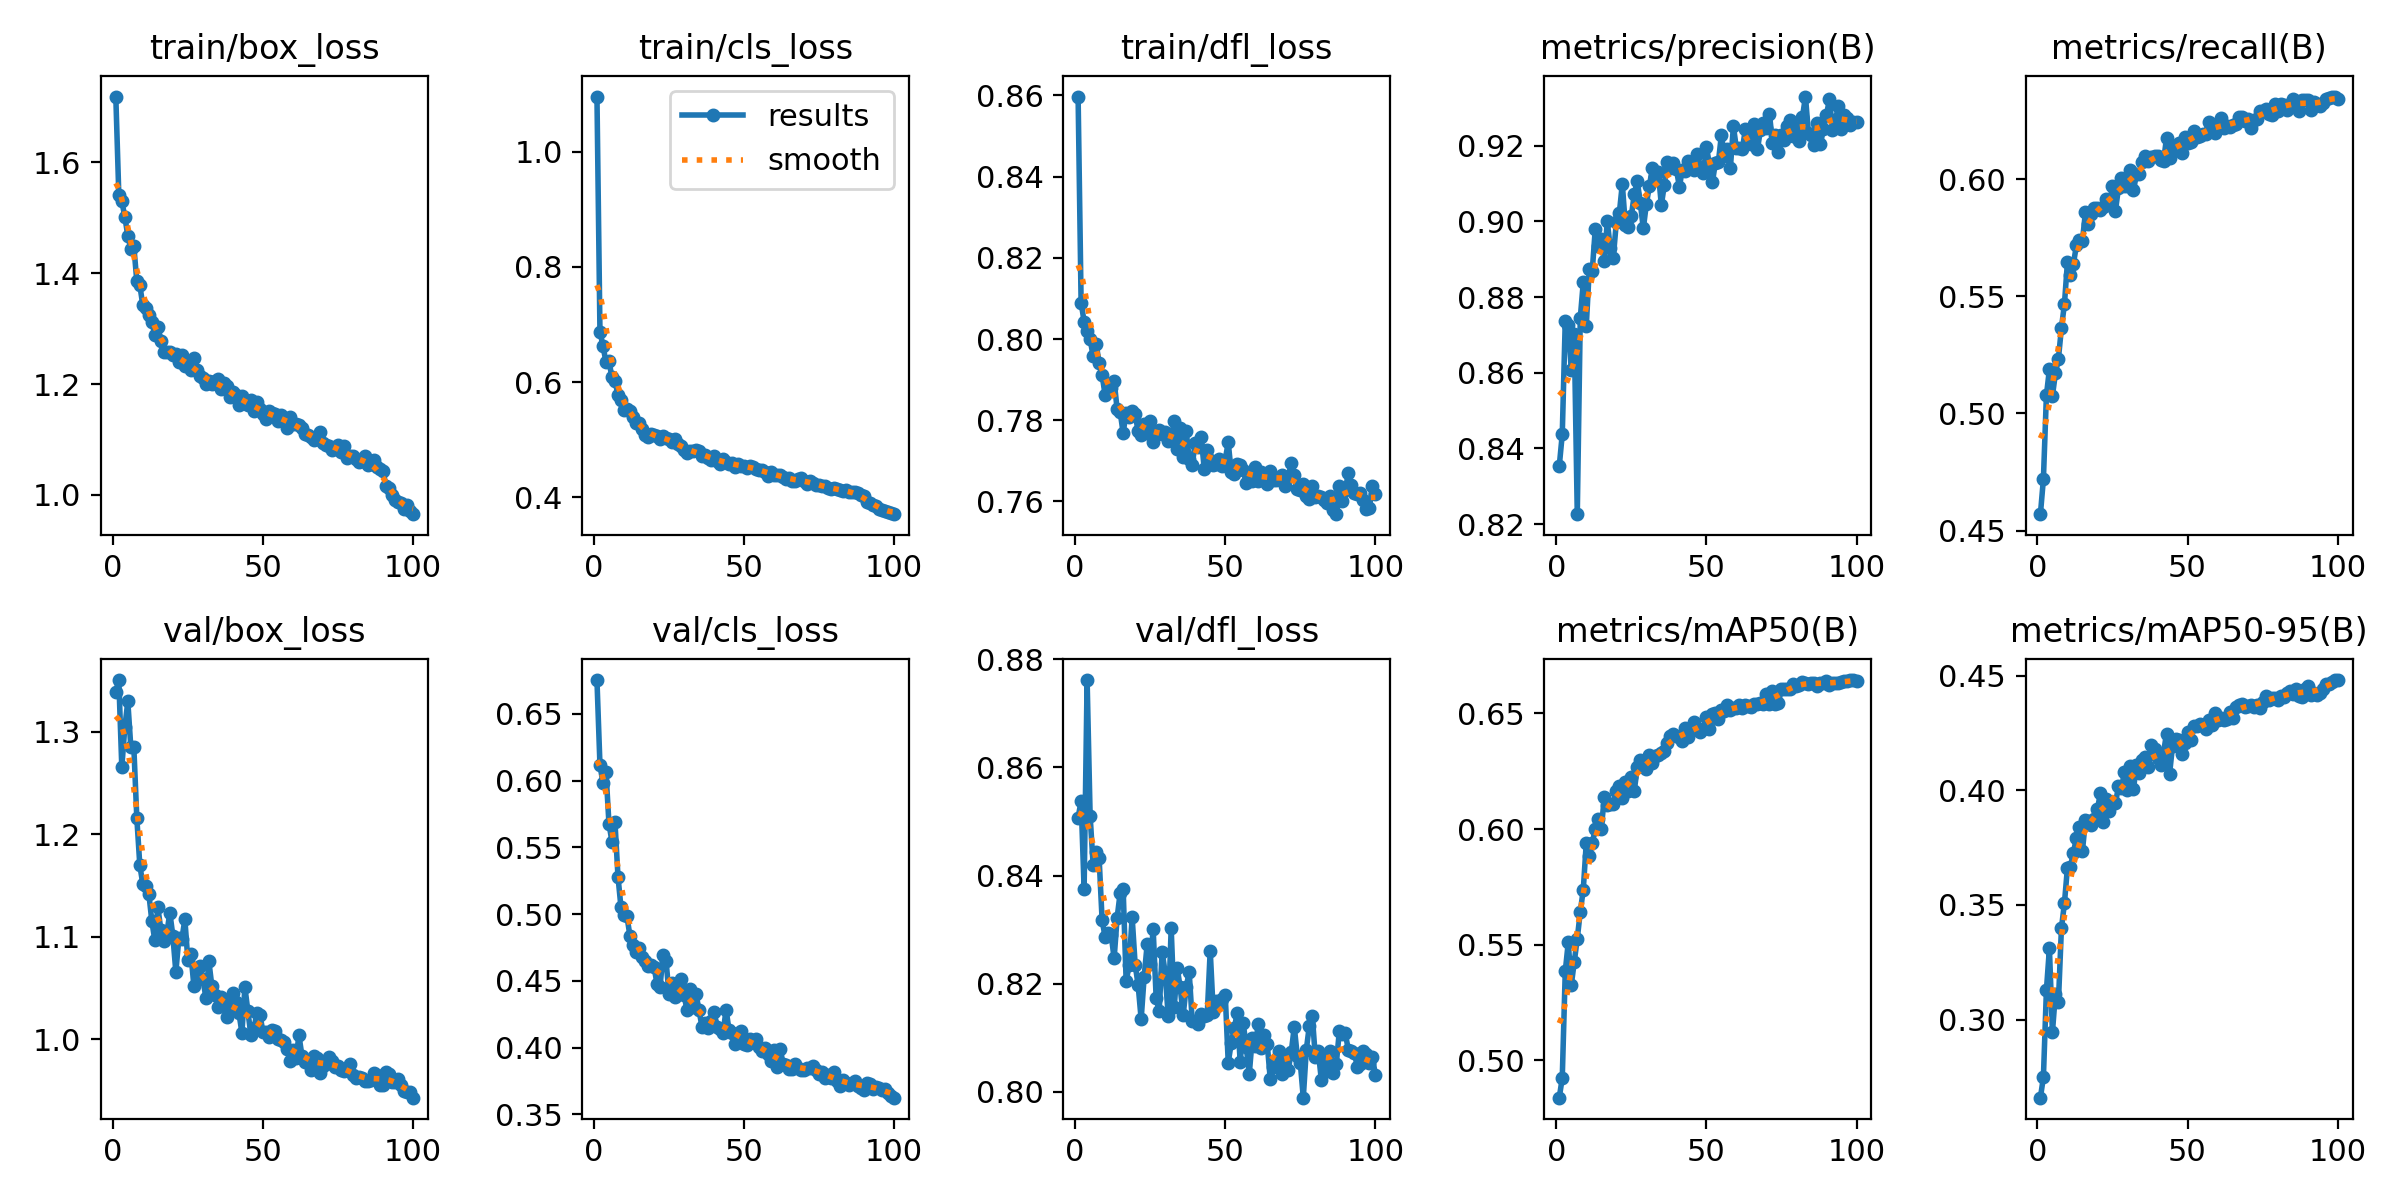

Values plotted in this chart, from the file beside it:
epoch, time, train/box_loss, train/cls_loss, train/dfl_loss, metrics/precision(B), metrics/recall(B), metrics/mAP50(B), metrics/mAP50-95(B), val/box_loss, val/cls_loss, val/dfl_loss, lr/pg0, lr/pg1, lr/pg2
1, 44.08, 1.719, 1.096, 0.8597, 0.8353, 0.457, 0.4837, 0.2659, 1.339, 0.6754, 0.8507, 0.0006611, 0.0006611, 0.0006611
2, 83.55, 1.542, 0.6877, 0.809, 0.8437, 0.472, 0.4923, 0.2749, 1.351, 0.6117, 0.8538, 0.001315, 0.001315, 0.001315
3, 126.1, 1.53, 0.6631, 0.8043, 0.8737, 0.5077, 0.5383, 0.3129, 1.265, 0.5982, 0.8376, 0.001955, 0.001955, 0.001955
4, 166, 1.502, 0.6349, 0.802, 0.8726, 0.5189, 0.5509, 0.3311, 1.304, 0.6068, 0.8761, 0.001941, 0.001941, 0.001941
5, 204.6, 1.467, 0.6365, 0.8, 0.8608, 0.5075, 0.5324, 0.2944, 1.33, 0.5677, 0.8511, 0.001921, 0.001921, 0.001921
6, 242.6, 1.445, 0.6082, 0.7958, 0.8702, 0.5171, 0.5424, 0.3113, 1.285, 0.5543, 0.842, 0.001901, 0.001901, 0.001901
7, 280.6, 1.449, 0.6022, 0.7988, 0.8226, 0.5234, 0.5526, 0.3077, 1.285, 0.5689, 0.8443, 0.001881, 0.001881, 0.001881
8, 318.3, 1.385, 0.5777, 0.7941, 0.8745, 0.5365, 0.5641, 0.3398, 1.216, 0.5282, 0.8432, 0.001861, 0.001861, 0.001861
9, 356.2, 1.378, 0.5696, 0.7911, 0.8839, 0.5467, 0.5738, 0.3508, 1.17, 0.5051, 0.8317, 0.001842, 0.001842, 0.001842
10, 394.5, 1.342, 0.5515, 0.7862, 0.8724, 0.5646, 0.5941, 0.3662, 1.151, 0.499, 0.8287, 0.001822, 0.001822, 0.001822
11, 432.6, 1.337, 0.5539, 0.7886, 0.8874, 0.5591, 0.5883, 0.3668, 1.15, 0.4983, 0.8295, 0.001802, 0.001802, 0.001802
12, 470.4, 1.325, 0.55, 0.7878, 0.887, 0.564, 0.5938, 0.3729, 1.142, 0.4834, 0.829, 0.001782, 0.001782, 0.001782
13, 508.6, 1.313, 0.5396, 0.7897, 0.8981, 0.5718, 0.6002, 0.3793, 1.115, 0.4765, 0.8247, 0.001762, 0.001762, 0.001762
14, 546.5, 1.288, 0.5298, 0.7827, 0.8934, 0.5742, 0.6043, 0.3841, 1.096, 0.4718, 0.8322, 0.001743, 0.001743, 0.001743
15, 584.5, 1.303, 0.5287, 0.7821, 0.8953, 0.5738, 0.6001, 0.3736, 1.129, 0.4745, 0.8367, 0.001723, 0.001723, 0.001723
16, 621.9, 1.277, 0.5186, 0.7769, 0.8895, 0.5859, 0.6137, 0.3869, 1.107, 0.4677, 0.8375, 0.001703, 0.001703, 0.001703
17, 660.3, 1.258, 0.5084, 0.7819, 0.9, 0.5811, 0.6102, 0.3868, 1.096, 0.4648, 0.8205, 0.001683, 0.001683, 0.001683
18, 697.6, 1.257, 0.5049, 0.7808, 0.8929, 0.5852, 0.6109, 0.3849, 1.104, 0.4608, 0.8234, 0.001663, 0.001663, 0.001663
19, 735.3, 1.257, 0.5091, 0.7823, 0.8904, 0.5877, 0.6107, 0.3875, 1.123, 0.4617, 0.8323, 0.001644, 0.001644, 0.001644
20, 774.4, 1.253, 0.5076, 0.7814, 0.8997, 0.588, 0.6166, 0.3919, 1.101, 0.4606, 0.8235, 0.001624, 0.001624, 0.001624
21, 812.9, 1.255, 0.5059, 0.7773, 0.9021, 0.5871, 0.6185, 0.3989, 1.066, 0.4478, 0.8197, 0.001604, 0.001604, 0.001604
22, 851.4, 1.241, 0.501, 0.7764, 0.9099, 0.5882, 0.6133, 0.3863, 1.099, 0.4453, 0.8134, 0.001584, 0.001584, 0.001584
23, 889, 1.252, 0.5071, 0.7791, 0.8992, 0.5915, 0.6203, 0.3964, 1.098, 0.4696, 0.8213, 0.001564, 0.001564, 0.001564
24, 926.6, 1.232, 0.5024, 0.7768, 0.8985, 0.589, 0.6165, 0.3911, 1.117, 0.4652, 0.8273, 0.001545, 0.001545, 0.001545
25, 964.2, 1.24, 0.5006, 0.7798, 0.9014, 0.5974, 0.6225, 0.3949, 1.077, 0.4403, 0.8237, 0.001525, 0.001525, 0.001525
26, 1003, 1.226, 0.4951, 0.7745, 0.9073, 0.5866, 0.6167, 0.3943, 1.083, 0.4487, 0.8301, 0.001505, 0.001505, 0.001505
27, 1041, 1.248, 0.5013, 0.7772, 0.9106, 0.5964, 0.6269, 0.4018, 1.052, 0.4377, 0.8174, 0.001485, 0.001485, 0.001485
28, 1080, 1.225, 0.4928, 0.7775, 0.9048, 0.6007, 0.6299, 0.4011, 1.067, 0.4468, 0.8149, 0.001465, 0.001465, 0.001465
29, 1118, 1.215, 0.4883, 0.7767, 0.8982, 0.5974, 0.6276, 0.408, 1.071, 0.4516, 0.8259, 0.001446, 0.001446, 0.001446
30, 1157, 1.211, 0.4822, 0.7772, 0.9045, 0.5971, 0.6261, 0.4002, 1.059, 0.4398, 0.822, 0.001426, 0.001426, 0.001426
31, 1194, 1.201, 0.4774, 0.775, 0.9093, 0.604, 0.632, 0.4106, 1.04, 0.4278, 0.814, 0.001406, 0.001406, 0.001406
32, 1234, 1.205, 0.48, 0.7754, 0.914, 0.5954, 0.6284, 0.4007, 1.076, 0.4438, 0.8303, 0.001386, 0.001386, 0.001386
33, 1271, 1.2, 0.4796, 0.7797, 0.9118, 0.6022, 0.6315, 0.411, 1.052, 0.4306, 0.8156, 0.001366, 0.001366, 0.001366
34, 1310, 1.206, 0.4817, 0.7728, 0.913, 0.6021, 0.632, 0.4075, 1.043, 0.4399, 0.8229, 0.001347, 0.001347, 0.001347
35, 1348, 1.209, 0.4803, 0.7781, 0.9043, 0.6075, 0.6328, 0.4131, 1.031, 0.4281, 0.8193, 0.001327, 0.001327, 0.001327
36, 1387, 1.191, 0.4714, 0.771, 0.9097, 0.6101, 0.6337, 0.4144, 1.041, 0.4152, 0.8142, 0.001307, 0.001307, 0.001307
37, 1426, 1.202, 0.4741, 0.7773, 0.9158, 0.6079, 0.6374, 0.4103, 1.035, 0.4183, 0.8194, 0.001287, 0.001287, 0.001287
38, 1465, 1.196, 0.4682, 0.7704, 0.9141, 0.6095, 0.6404, 0.4196, 1.022, 0.4145, 0.8221, 0.001267, 0.001267, 0.001267
39, 1503, 1.177, 0.4644, 0.7691, 0.9155, 0.6098, 0.6411, 0.418, 1.028, 0.4201, 0.8132, 0.001248, 0.001248, 0.001248
40, 1542, 1.186, 0.4723, 0.7743, 0.9139, 0.6099, 0.6401, 0.414, 1.045, 0.4267, 0.8132, 0.001228, 0.001228, 0.001228
41, 1581, 1.18, 0.4637, 0.7735, 0.9092, 0.6084, 0.6399, 0.4109, 1.037, 0.4158, 0.8125, 0.001208, 0.001208, 0.001208
42, 1620, 1.162, 0.4574, 0.7759, 0.9136, 0.6077, 0.6381, 0.4164, 1.026, 0.4139, 0.8144, 0.001188, 0.001188, 0.001188
43, 1658, 1.179, 0.4659, 0.7681, 0.9133, 0.6177, 0.6435, 0.4248, 1.006, 0.4108, 0.8141, 0.001168, 0.001168, 0.001168
44, 1698, 1.167, 0.4606, 0.7728, 0.9159, 0.6092, 0.6398, 0.407, 1.051, 0.4284, 0.8142, 0.001149, 0.001149, 0.001149
45, 1737, 1.162, 0.4582, 0.7702, 0.9156, 0.614, 0.6428, 0.4194, 1.027, 0.4129, 0.8261, 0.001129, 0.001129, 0.001129
46, 1775, 1.172, 0.4595, 0.769, 0.9135, 0.6136, 0.6463, 0.4223, 1.004, 0.4109, 0.8148, 0.001109, 0.001109, 0.001109
47, 1814, 1.152, 0.4519, 0.7693, 0.9178, 0.6155, 0.6433, 0.4219, 1.011, 0.4025, 0.8168, 0.001089, 0.001089, 0.001089
48, 1852, 1.167, 0.4583, 0.7705, 0.9145, 0.6113, 0.6422, 0.4157, 1.026, 0.4113, 0.8164, 0.001069, 0.001069, 0.001069
49, 1891, 1.154, 0.4536, 0.7687, 0.9127, 0.618, 0.6435, 0.4207, 1.024, 0.4121, 0.8171, 0.00105, 0.00105, 0.00105
50, 1929, 1.145, 0.4543, 0.7703, 0.9197, 0.6155, 0.6485, 0.4256, 1.007, 0.4024, 0.818, 0.00103, 0.00103, 0.00103
51, 1968, 1.137, 0.451, 0.7745, 0.9152, 0.616, 0.6431, 0.4219, 1.007, 0.4017, 0.8054, 0.00101, 0.00101, 0.00101
52, 2008, 1.152, 0.4537, 0.7672, 0.9103, 0.6207, 0.6499, 0.4282, 1.003, 0.4063, 0.809, 0.0009902, 0.0009902, 0.0009902
53, 2047, 1.149, 0.4532, 0.7668, 0.9155, 0.6181, 0.6502, 0.4283, 1.009, 0.4041, 0.8118, 0.0009704, 0.0009704, 0.0009704
54, 2087, 1.146, 0.4494, 0.7692, 0.9157, 0.6187, 0.6477, 0.429, 1.008, 0.4062, 0.8145, 0.0009506, 0.0009506, 0.0009506
55, 2126, 1.134, 0.4466, 0.7691, 0.9229, 0.6193, 0.6515, 0.4286, 1, 0.4006, 0.8054, 0.0009308, 0.0009308, 0.0009308
56, 2165, 1.145, 0.4474, 0.7678, 0.9174, 0.6196, 0.6512, 0.427, 0.9988, 0.3971, 0.8127, 0.000911, 0.000911, 0.000911
57, 2205, 1.136, 0.4435, 0.7644, 0.9191, 0.6244, 0.6536, 0.4306, 0.9975, 0.3995, 0.8084, 0.0008912, 0.0008912, 0.0008912
58, 2244, 1.121, 0.437, 0.7667, 0.9142, 0.6222, 0.6515, 0.4286, 0.9905, 0.3955, 0.8033, 0.0008714, 0.0008714, 0.0008714
59, 2283, 1.14, 0.4445, 0.7649, 0.9252, 0.6198, 0.6523, 0.4336, 0.9785, 0.3896, 0.8099, 0.0008516, 0.0008516, 0.0008516
60, 2323, 1.128, 0.4382, 0.7686, 0.9193, 0.6222, 0.6523, 0.4308, 0.9896, 0.3985, 0.8085, 0.0008318, 0.0008318, 0.0008318
... 40 more rows
